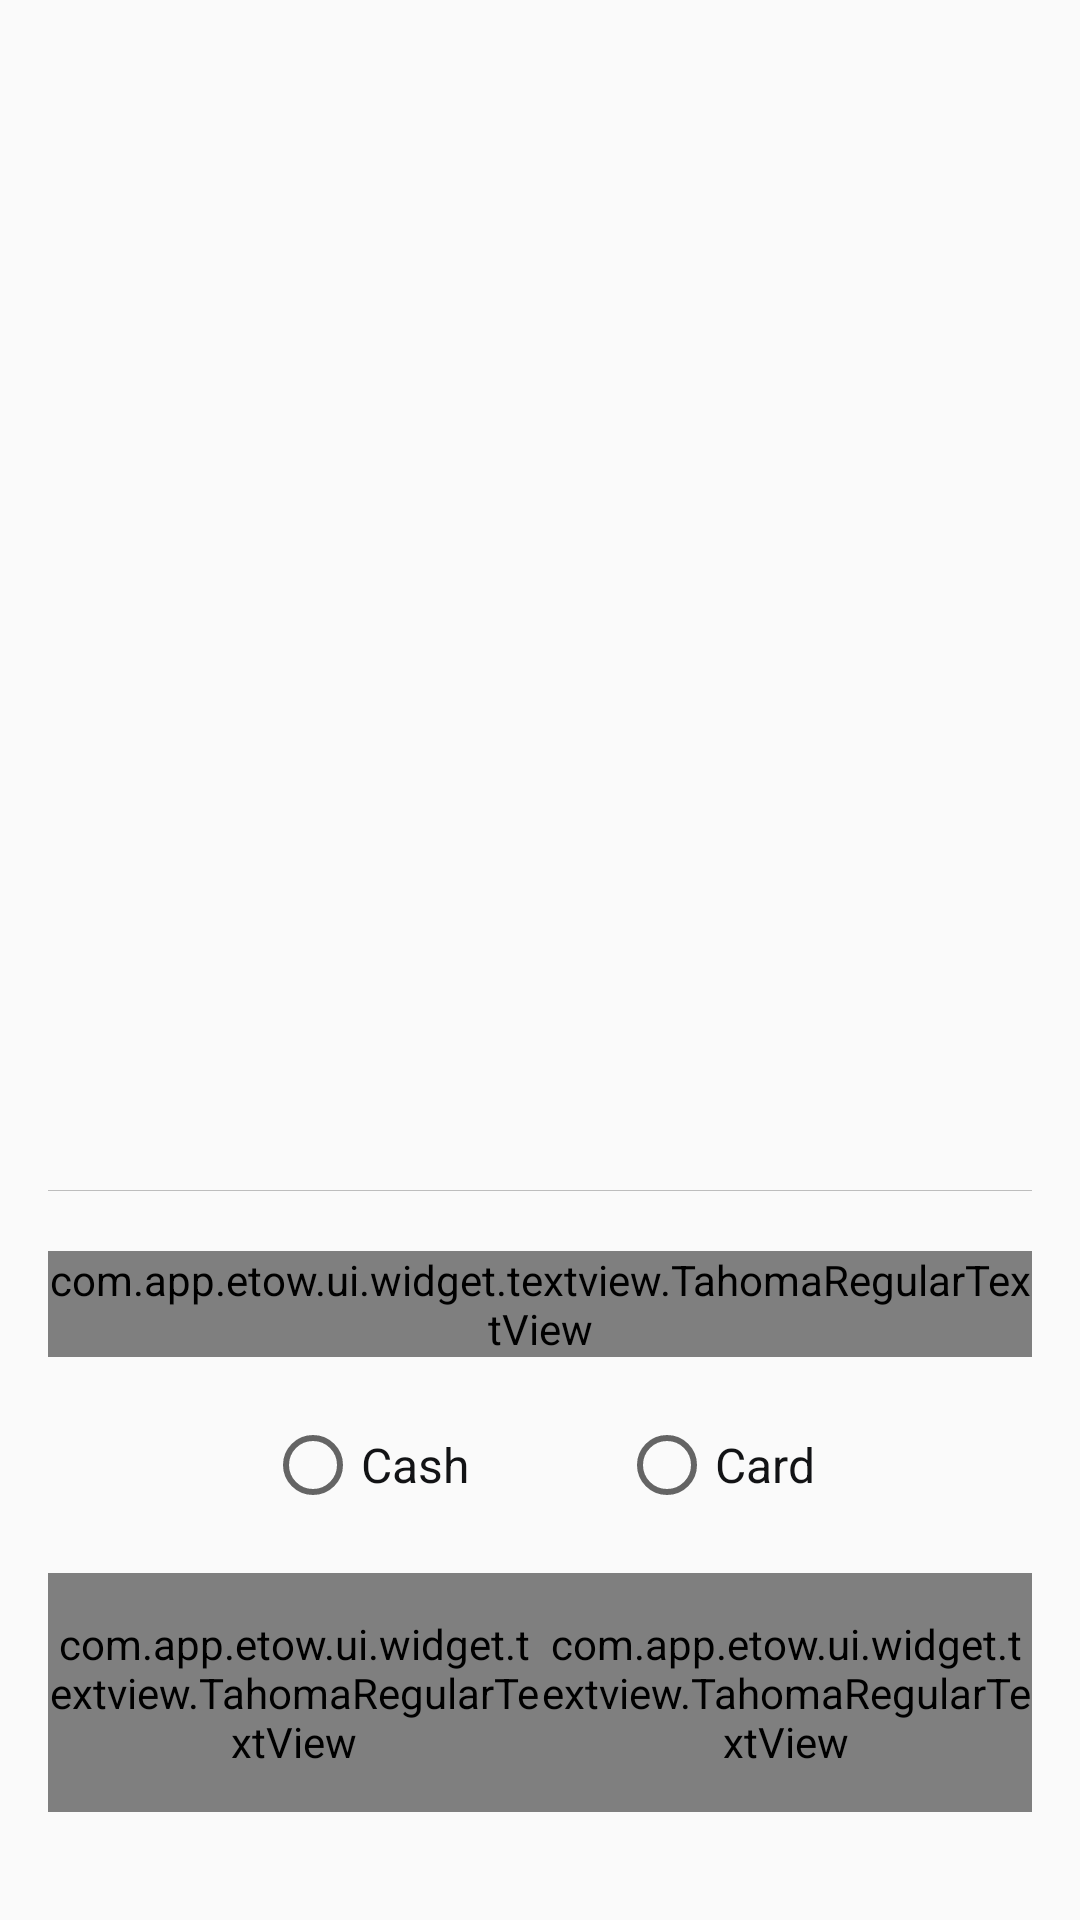

The Android layout XML behind this screen, and the referenced resources:
<!-- AndroidManifest.xml: application theme AppTheme -->
<!-- res/layout/layout_dialog_filter.xml -->
<?xml version="1.0" encoding="utf-8"?>
<LinearLayout xmlns:android="http://schemas.android.com/apk/res/android"
    android:layout_width="match_parent"
    android:layout_height="match_parent"
    android:gravity="bottom"
    android:orientation="vertical"
    android:padding="@dimen/define_dimen_16">

    <View
        android:layout_width="match_parent"
        android:layout_height="0.1dp"
        android:background="@color/dividerColor" />

    <com.app.etow.ui.widget.textview.TahomaRegularTextView
        android:layout_width="wrap_content"
        android:layout_height="wrap_content"
        android:layout_gravity="center"
        android:layout_marginTop="@dimen/define_dimen_20"
        android:text="@string/filter_by"
        android:textColor="@color/textColorPrimary"
        android:textSize="@dimen/text_size_xnormal" />

    <LinearLayout
        android:layout_width="match_parent"
        android:layout_height="wrap_content"
        android:layout_marginTop="@dimen/define_dimen_20"
        android:gravity="center"
        android:orientation="horizontal">

        <RadioGroup
            android:id="@+id/rdg_option"
            android:layout_width="wrap_content"
            android:layout_height="wrap_content"
            android:orientation="horizontal">

            <RadioButton
                android:id="@+id/rdb_cash"
                android:layout_width="wrap_content"
                android:layout_height="wrap_content"
                android:layout_marginEnd="@dimen/define_dimen_50"
                android:text="@string/cash"
                android:textColor="@color/textColorPrimary"
                android:textSize="@dimen/text_size_normal" />

            <RadioButton
                android:id="@+id/rdb_card"
                android:layout_width="wrap_content"
                android:layout_height="wrap_content"
                android:text="@string/card"
                android:textColor="@color/textColorPrimary"
                android:textSize="@dimen/text_size_normal" />
        </RadioGroup>
    </LinearLayout>

    <LinearLayout
        android:layout_width="match_parent"
        android:layout_height="wrap_content"
        android:layout_marginBottom="@dimen/define_dimen_20"
        android:layout_marginTop="@dimen/define_dimen_20"
        android:orientation="horizontal">

        <com.app.etow.ui.widget.textview.TahomaRegularTextView
            android:id="@+id/tv_clear"
            android:layout_width="0dp"
            android:layout_height="wrap_content"
            android:layout_weight="1"
            android:background="@drawable/bg_grey_corner_left_bottom"
            android:gravity="center"
            android:paddingBottom="@dimen/define_dimen_14"
            android:paddingTop="@dimen/define_dimen_14"
            android:text="@string/clear"
            android:textColor="@color/textColorSecondary"
            android:textSize="@dimen/text_size_normal" />

        <com.app.etow.ui.widget.textview.TahomaRegularTextView
            android:id="@+id/tv_done"
            android:layout_width="0dp"
            android:layout_height="wrap_content"
            android:layout_weight="1"
            android:background="@drawable/bg_black_corner_right_bottom"
            android:gravity="center"
            android:paddingBottom="@dimen/define_dimen_14"
            android:paddingTop="@dimen/define_dimen_14"
            android:text="@string/done"
            android:textColor="@color/white"
            android:textSize="@dimen/text_size_normal" />
    </LinearLayout>
</LinearLayout>
<!-- resources referenced by this layout -->
<resources>
  <color name="dividerColor">#BDBDBD</color>
  <color name="textColorPrimary">#121315</color>
  <color name="textColorSecondary">#6D6E70</color>
  <color name="white">#ffffff</color>
  <dimen name="define_dimen_14">14dp</dimen>
  <dimen name="define_dimen_16">16dp</dimen>
  <dimen name="define_dimen_20">20dp</dimen>
  <dimen name="define_dimen_50">50dp</dimen>
  <dimen name="text_size_normal">16sp</dimen>
  <dimen name="text_size_xnormal">18sp</dimen>
  <!-- drawable bg_black_corner_right_bottom (drawable) -->
  <?xml version="1.0" encoding="utf-8"?>
  <shape xmlns:android="http://schemas.android.com/apk/res/android">
      <corners
          android:topRightRadius="@dimen/define_dimen_30"
          android:bottomRightRadius="@dimen/define_dimen_30"/>
      <solid android:color="@color/black" />
      <stroke
          android:width="1dp"
          android:color="@color/black" />
  </shape>
  <!-- drawable bg_grey_corner_left_bottom (drawable) -->
  <?xml version="1.0" encoding="utf-8"?>
  <shape xmlns:android="http://schemas.android.com/apk/res/android">
      <corners
          android:topLeftRadius="@dimen/define_dimen_30"
          android:bottomLeftRadius="@dimen/define_dimen_30"/>
      <solid android:color="@color/button_grey" />
      <stroke
          android:width="1dp"
          android:color="@color/button_grey" />
  </shape>
  <string name="card">Card</string>
  <string name="cash">Cash</string>
  <string name="clear">Clear</string>
  <string name="done">Done</string>
  <string name="filter_by">Filter by</string>
  <style name="AppTheme" parent="Theme.AppCompat.Light.NoActionBar">
          
          <item name="colorPrimary">@color/colorPrimary</item>
          <item name="colorPrimaryDark">@color/colorPrimaryDark</item>
          <item name="colorAccent">@color/colorAccent</item>
      </style>
  <dimen name="define_dimen_30">30dp</dimen>
  <color name="black">#000000</color>
  <color name="button_grey">#ECEDEE</color>
  <color name="colorPrimary">#121315</color>
  <color name="colorPrimaryDark">#121315</color>
  <color name="colorAccent">#121315</color>
</resources>
